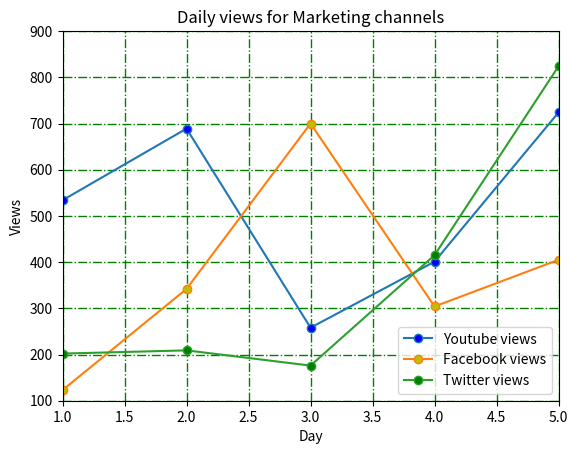

Write the Python code that produced this figure.
import matplotlib.pyplot as plt 


#the veiws got on a post in last seven days on different platform
y_views = [534,689,258,401,724,689,350]
f_views = [123,342,700,304,405,650,325]
t_views = [202,209,176,415,824,389,550]
days = range(1,8)

plt.plot(days, y_views, label="Youtube views",marker='o', markerfacecolor='b')
plt.plot(days, f_views, label="Facebook views",marker='o', markerfacecolor='y')
plt.plot(days, t_views, label="Twitter views",marker='o', markerfacecolor='g')

plt.xlabel("Day")
plt.ylabel("Views")
plt.legend(loc="lower right")
plt.title("Daily views for Marketing channels")
plt.grid(True, linewidth=1, color='g', linestyle='-.')
plt.xlim(1,5)
plt.ylim(100, 900)

plt.show()